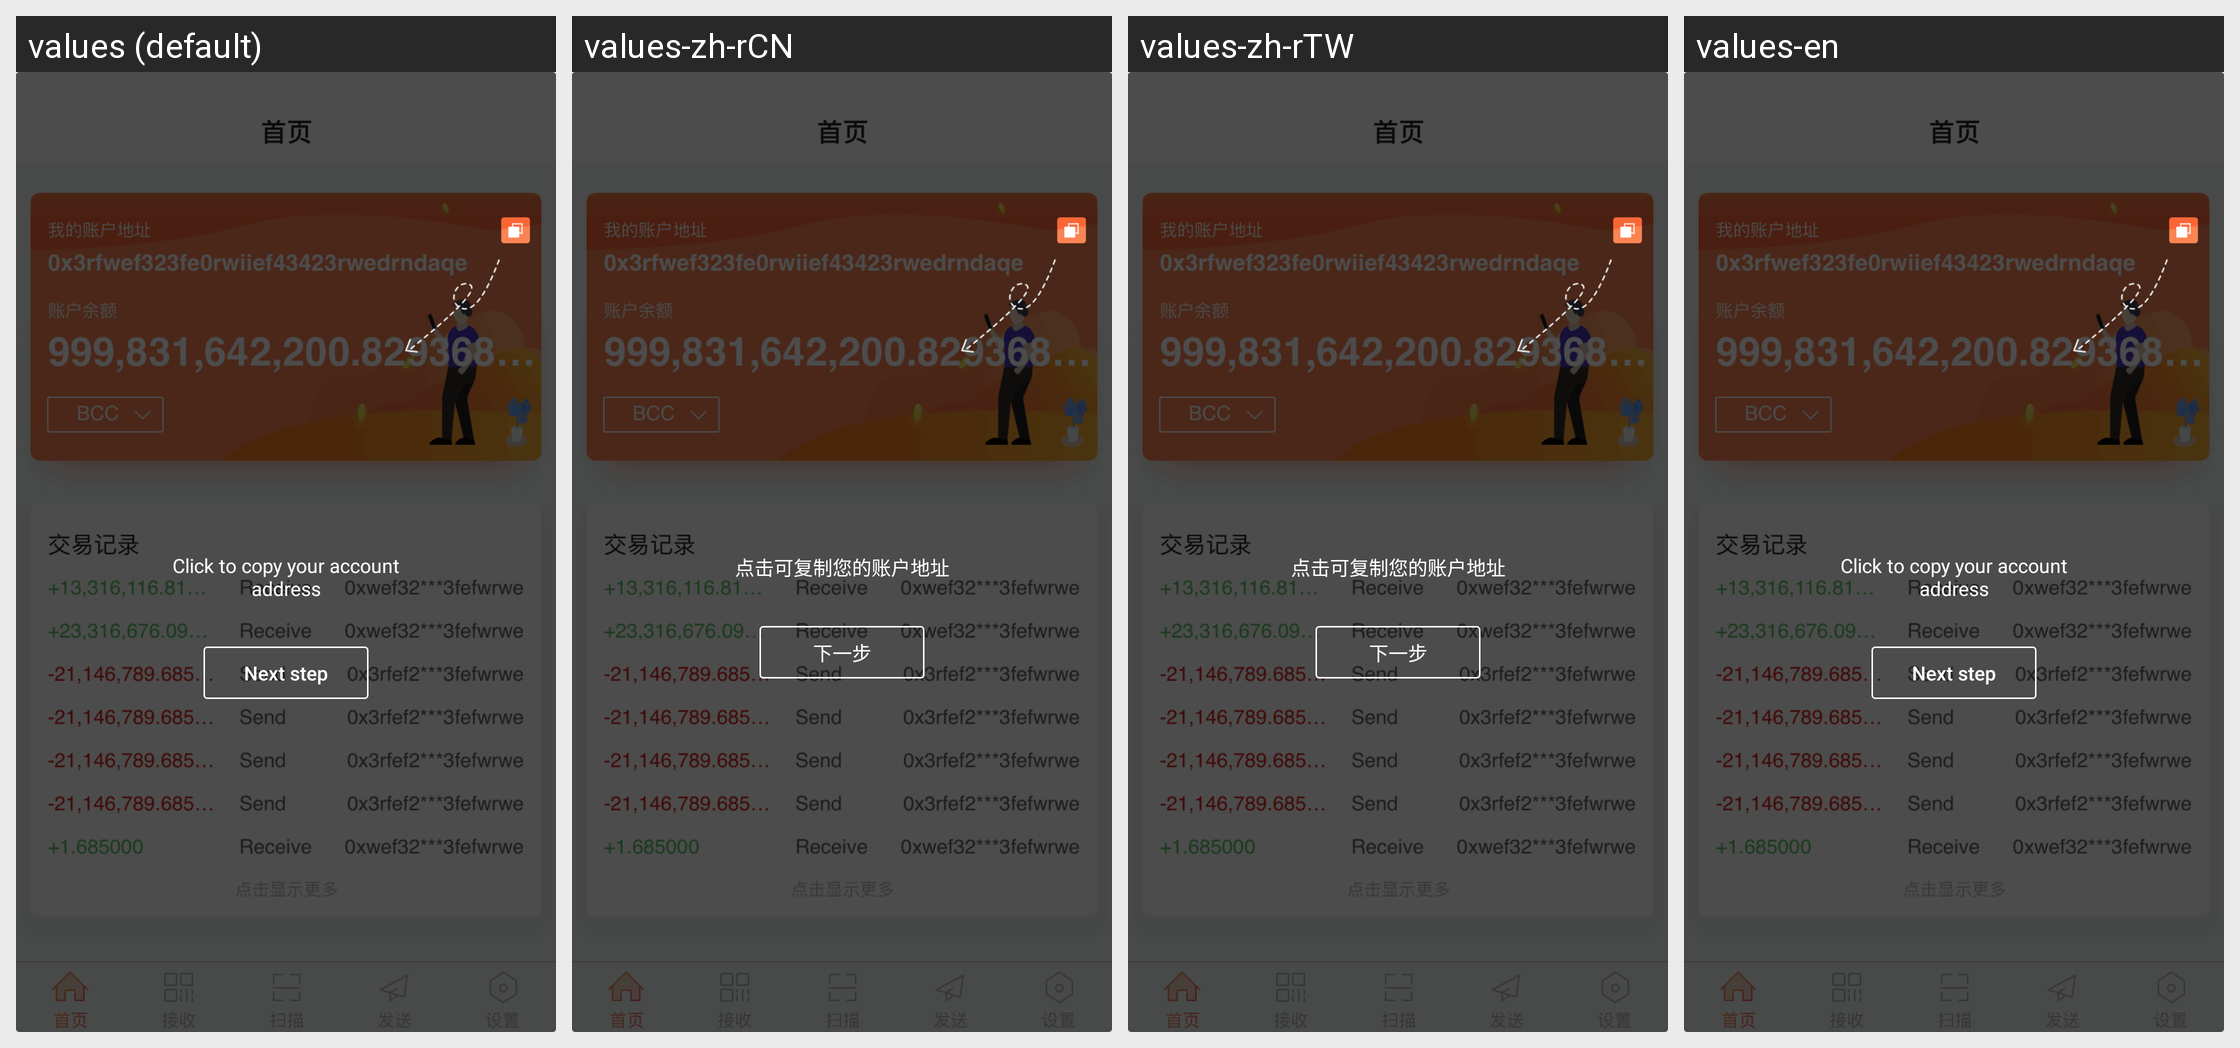

The same Android screen rendered under several of its app's locales, left to right. List the strings drawn on it with the default value and each locale's translation.
Android screen res/layout/layout_include_help.xml rendered under 4 locales, left to right: values (default), values-zh-rCN, values-zh-rTW, values-en. Device: Nexus 5 (rendered at 1080×1920; each locale shown at half size, 540×960, under a caption strip naming it); theme Theme.bcaas.
Strings drawn on this screen, with the default value and each locale's value (text and hints the layout hard-codes, and strings that could not be matched under every locale, appear in the picture but are not listed):

touch_copy_your_wallet_address
  values: Click to copy your account address
  values-zh-rCN: 点击可复制您的账户地址
  values-zh-rTW: 点击可复制您的账户地址
  values-en: Click to copy your account address  [not translated; the default value is used]

next
  values: Next step
  values-zh-rCN: 下一步
  values-zh-rTW: 下一步
  values-en: Next step  [not translated; the default value is used]
